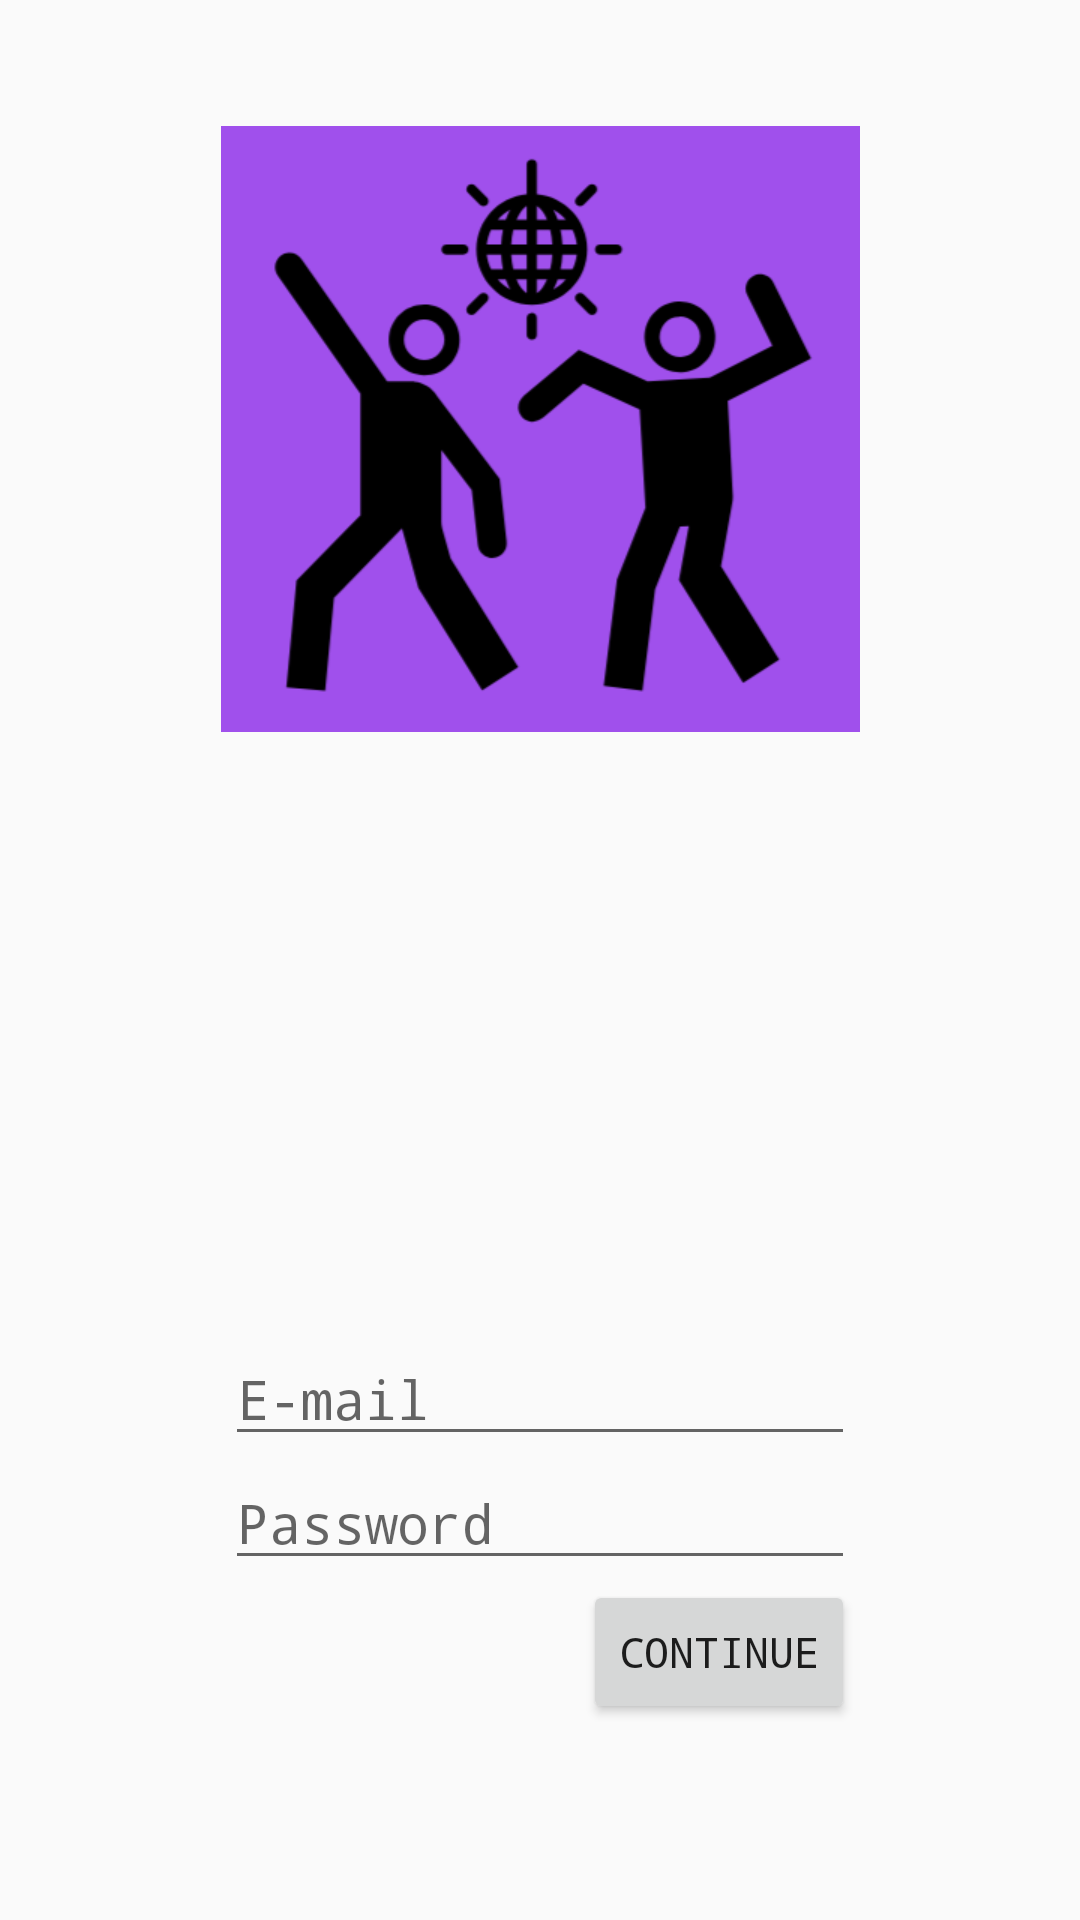

Android layout source for this screen:
<!-- AndroidManifest.xml: application theme AppTheme -->
<!-- res/layout/landing_page.xml -->
<?xml version="1.0" encoding="utf-8"?>
<android.support.constraint.ConstraintLayout xmlns:android="http://schemas.android.com/apk/res/android"
    xmlns:app="http://schemas.android.com/apk/res-auto"
    xmlns:tools="http://schemas.android.com/tools"
    android:layout_width="match_parent"
    android:layout_height="match_parent">

    <ImageView
        android:id="@+id/imageView"
        android:layout_width="0dp"
        android:layout_height="202dp"
        android:src="@drawable/logo"
        app:layout_constraintBottom_toTopOf="@+id/emailEditText"
        app:layout_constraintEnd_toEndOf="parent"
        app:layout_constraintHorizontal_bias="0.5"
        app:layout_constraintStart_toStartOf="parent"
        app:layout_constraintTop_toTopOf="parent"
        app:layout_constraintVertical_bias="0.39"
        app:layout_constraintVertical_chainStyle="packed" />

    <EditText
        android:id="@+id/emailEditText"
        android:layout_width="wrap_content"
        android:layout_height="wrap_content"
        android:layout_marginTop="200dp"
        android:ems="10"
        android:fontFamily="monospace"
        android:hint="E-mail"
        android:imeOptions="actionNext"
        android:inputType="textEmailAddress"
        android:singleLine="true"
        app:layout_constraintBottom_toTopOf="@+id/passwordEditText"
        app:layout_constraintEnd_toEndOf="@+id/imageView"
        app:layout_constraintStart_toStartOf="@+id/imageView"
        app:layout_constraintTop_toBottomOf="@+id/imageView" />

    <EditText
        android:id="@+id/passwordEditText"
        android:layout_width="wrap_content"
        android:layout_height="wrap_content"
        android:ems="10"
        android:fontFamily="monospace"
        android:hint="Password"
        android:imeOptions="actionDone"
        android:inputType="textPassword"
        android:visibility="visible"
        app:layout_constraintBottom_toTopOf="@+id/button"
        app:layout_constraintEnd_toEndOf="@+id/emailEditText"
        app:layout_constraintStart_toStartOf="@+id/emailEditText"
        app:layout_constraintTop_toBottomOf="@+id/emailEditText" />

    <Button
        android:id="@+id/button"
        style="@style/FirebaseUI.Button"
        android:layout_width="wrap_content"
        android:layout_height="wrap_content"
        android:fontFamily="monospace"
        android:text="CONTINUE"
        android:visibility="visible"
        app:layout_constraintBottom_toBottomOf="parent"
        app:layout_constraintEnd_toEndOf="@+id/emailEditText"
        app:layout_constraintHorizontal_bias="1.0"
        app:layout_constraintStart_toStartOf="@+id/emailEditText"
        app:layout_constraintTop_toBottomOf="@+id/passwordEditText" />

    <ProgressBar
        android:id="@+id/progressCircle"
        style="@style/Widget.AppCompat.ProgressBar"
        android:layout_width="wrap_content"
        android:layout_height="wrap_content"
        android:layout_marginStart="13dp"
        android:layout_marginEnd="8dp"
        android:layout_marginBottom="8dp"
        android:visibility="invisible"
        app:layout_constraintBottom_toBottomOf="parent"
        app:layout_constraintEnd_toEndOf="@+id/passwordEditText"
        app:layout_constraintHorizontal_bias="0.59"
        app:layout_constraintStart_toStartOf="@+id/button"
        app:layout_constraintTop_toBottomOf="@+id/passwordEditText"
        app:layout_constraintVertical_bias="0.0" />

    
    
    
    
    
    
    
    
    
    
    
    

    
    
    
    
    
    
    
    
    
    
    
    

</android.support.constraint.ConstraintLayout>
<!-- resources referenced by this layout -->
<resources>
  <!-- drawable logo: png bitmap (drawable, 37649 bytes) -->
  <style name="AppTheme" parent="Theme.AppCompat.Light.NoActionBar">
          
          <item name="colorPrimary">@color/colorPrimary</item>
          <item name="colorAccent">@color/colorAccent</item>
      </style>
  <color name="colorPrimary">#a148ef</color>
  <color name="colorAccent">#000000</color>
</resources>
